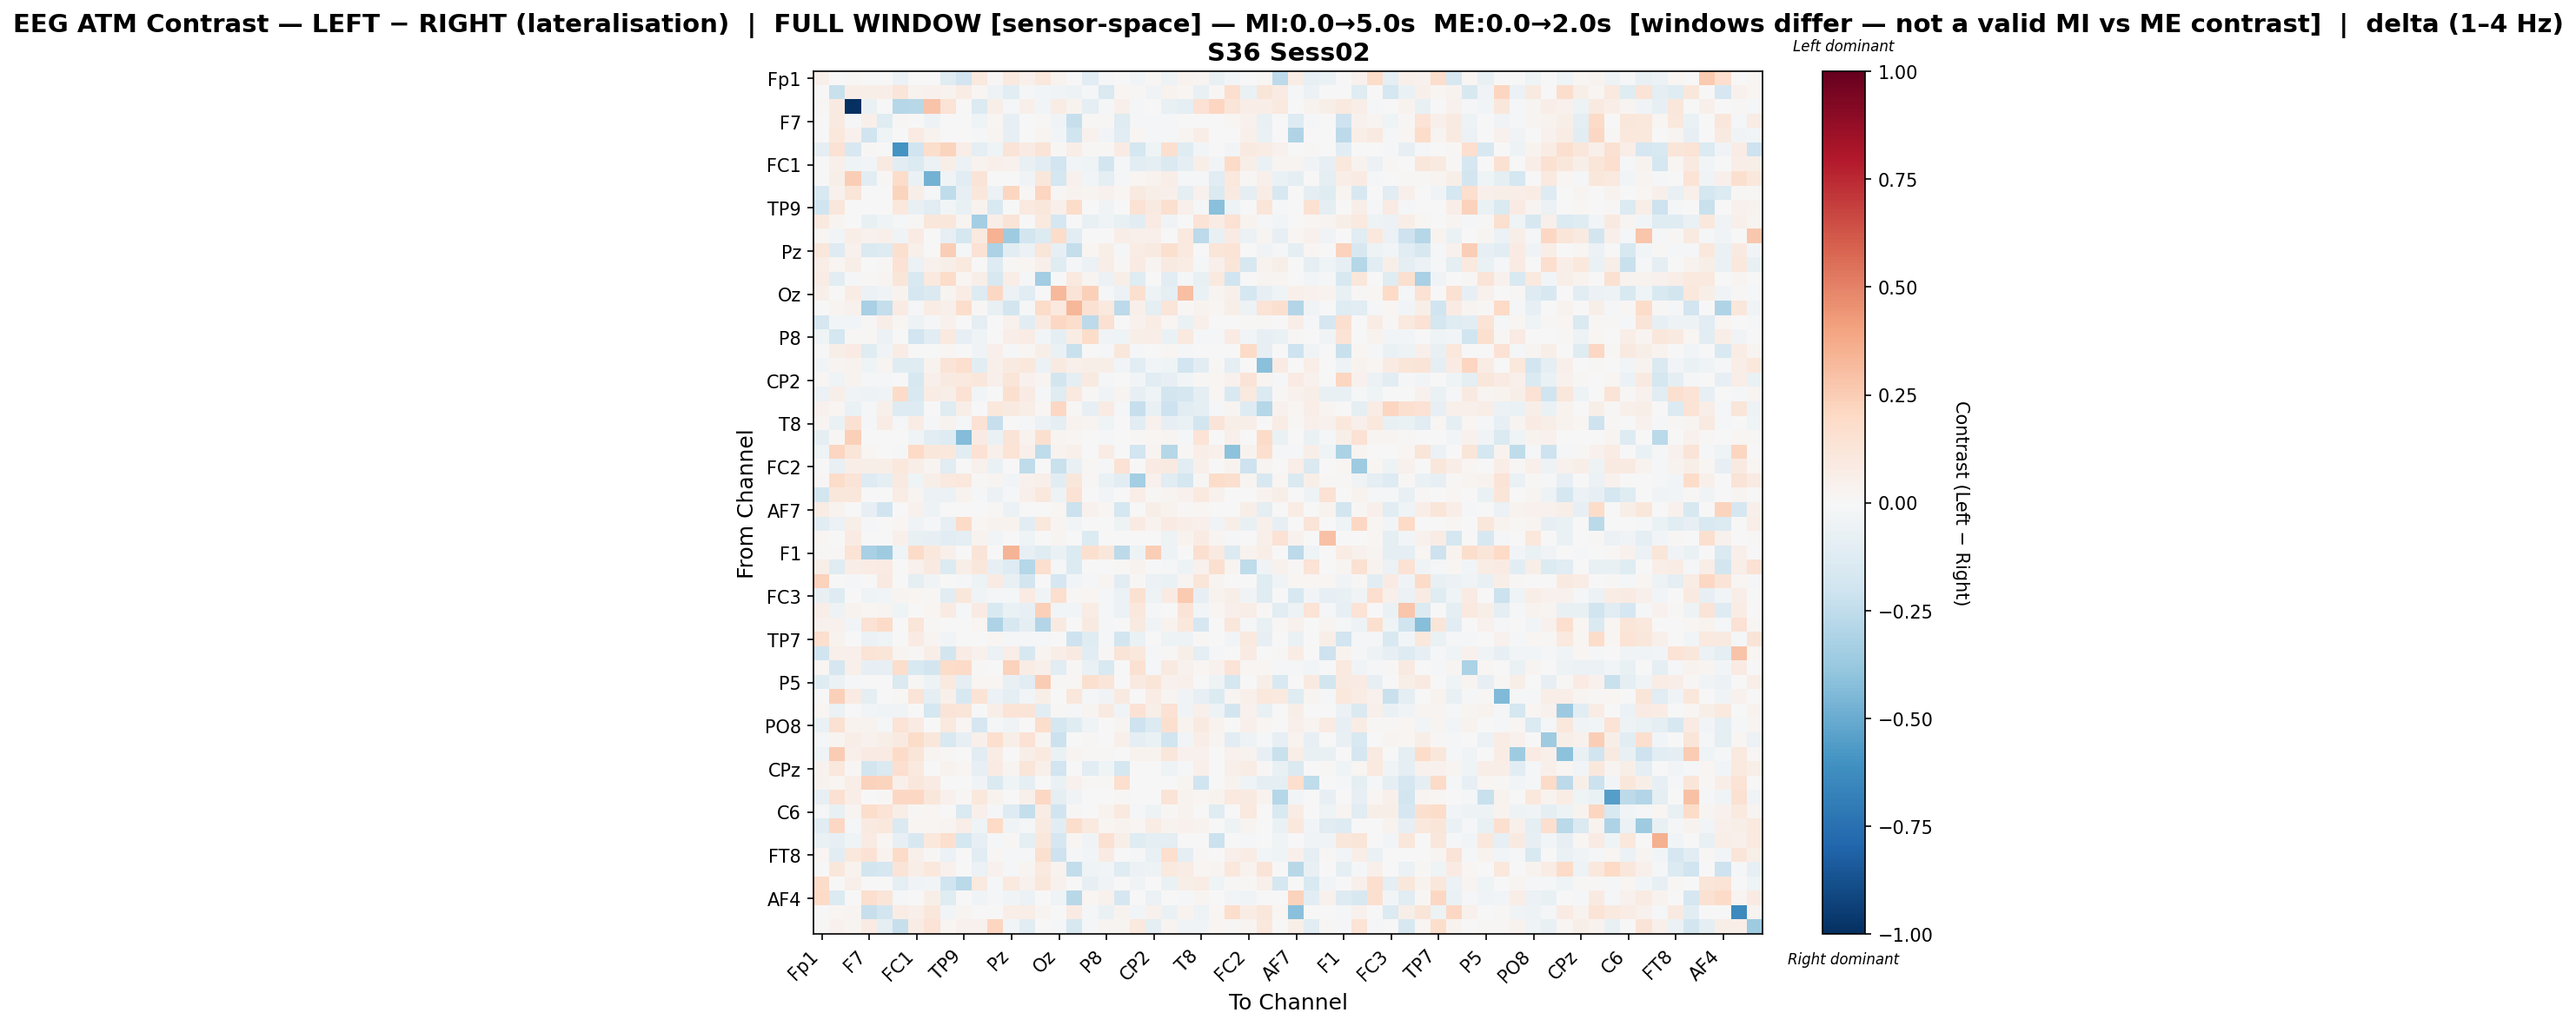

The file beside this chart, header and first rows:
, Fp1, Fz, F3, F7, FT9, FC5, FC1, C3, T7, TP9, CP5, CP1, Pz, P7, O1, Oz, O2, P4, P8, TP10, CP6, CP2, Cz
Fp1, 0.05181, 0.0, 0.007893, 0.001147, 0.0, -0.05717, -0.001137, 0.007219, -0.1195, -0.1929, 0.09422, 0.01101, 0.1009, 0.05309, 0.102, 0.03472, 0.0, -0.1106, -0.01367, 0.0, -0.02612, 0.009638, -0.05105
Fz, 0.0, -0.2239, 0.06394, 0.06206, 0.0671, 0.1243, 0.03382, 0.04261, 0.03408, 0.07255, 0.01774, -0.0538, -0.1069, -0.01694, -0.02615, -0.03454, -0.04842, -0.02236, -0.1454, 0.02334, 0.01032, -0.03582, 0.03284
F3, 0.009284, 0.09008, -1.0, -0.06355, -0.005175, -0.2872, -0.2792, 0.2823, 0.1395, 0.0, -0.1399, 0.05619, -0.02134, 0.05014, -0.02655, 0.07695, 0.03608, -0.09528, -0.01077, 0.05326, -0.008266, -0.00216, -0.07433
F7, 0.0008195, 0.08719, -0.009057, 0.05468, -0.1182, 0.007952, -0.005336, -0.04986, 0.0, 0.0, -0.04258, 0.02307, -0.08142, -0.004553, 0.01187, -0.03218, -0.2306, 0.009887, 0.01538, -0.1245, -0.02037, -0.00835, -0.02109
FT9, 0.0, 0.1067, 0.04109, -0.1995, -0.04074, 0.005922, 0.0853, 0.03355, 0.0, 0.0, -0.02288, 0.02818, -0.0799, 0.006145, 0.02556, -0.03068, -0.201, 0.041, -0.02728, -0.1124, 0.01624, -0.01898, -0.01752
FC5, -0.09233, 0.1431, -0.1639, 0.008252, 0.005812, -0.5999, -0.1954, 0.1747, 0.2203, 0.0675, -0.1003, -0.04179, 0.13, 0.07879, 0.1325, 0.01486, 0.06385, 0.009434, 0.01069, 0.07975, -0.1775, -0.04236, 0.1632
FC1, -0.0001161, 0.05215, -0.04486, -0.02706, 0.08757, -0.1051, -0.1384, -0.05846, 0.06072, -0.05758, 0.03141, 0.05284, 0.0458, -0.07634, -0.1025, -0.1948, -0.02509, -0.04167, -0.1806, -0.02058, -0.1042, -0.09354, -0.141
C3, 0.004132, 0.06071, 0.2498, -0.1019, 0.01344, 0.1861, -0.06832, -0.473, -0.03278, -0.1157, 0.1254, -0.002121, -0.006755, -0.03435, 0.1145, -0.1726, 0.04347, -0.02475, -0.0964, -0.00957, 0.021, 0.03408, 0.06891
T7, -0.1505, 0.04323, 0.1183, 0.0, 0.0, 0.2197, 0.05666, -0.007948, -0.2503, -0.0801, 0.1113, -0.06157, 0.2119, 0.01438, 0.2114, 0.01296, 0.03407, 0.02527, 0.0443, 0.02213, 0.08658, 0.05792, 0.05207
TP9, -0.2002, 0.117, 0.0, 0.0, 0.0, 0.1038, -0.07094, -0.1168, -0.02358, -0.07553, 0.03298, -0.1562, -0.004643, 0.1008, 0.1112, 0.05433, 0.1819, 0.0, -0.03767, 0.005795, 0.1454, 0.08602, 0.1609
CP5, 0.09974, 0.02416, 0.006436, -0.07594, -0.04112, -0.01833, 0.01476, 0.1157, 0.112, 0.0251, -0.3384, 0.06265, 0.1297, 0.006712, 0.09858, -0.168, 0.006396, -0.07268, -0.04536, -0.07178, -0.1039, 0.08115, -0.03735
CP1, 0.0193, -0.0277, 0.06414, 0.04577, 0.04852, -0.0382, 0.08524, 0.00409, -0.08201, -0.1739, 0.09617, 0.3471, -0.357, -0.1822, -0.1338, 0.1814, -0.104, 0.00385, 0.007272, 0.06878, 0.0526, 0.04812, -0.004665
Pz, 0.1099, -0.1312, 0.04249, -0.1457, -0.1266, 0.1619, 0.047, -0.002096, 0.2466, -0.01795, 0.1447, -0.3197, -0.1084, -0.05716, 0.1193, -0.08418, -0.2418, 0.02092, 0.06063, -0.02299, 0.07138, 0.08684, 0.1586
P7, 0.06512, 0.01733, 0.06171, -0.003852, 0.009065, 0.1474, -0.06059, 0.04554, 0.05886, 0.0968, 0.007211, -0.1314, 0.009969, 0.02118, 0.04729, -0.12, -0.01414, -0.05609, 0.06878, 0.01454, 0.08204, 0.03066, 0.09243
O1, 0.07048, -0.1026, -0.01153, 0.01119, 0.02412, 0.1183, -0.1555, 0.0981, 0.181, 0.02027, 0.05581, -0.1621, 0.07017, -0.008718, -0.3454, -0.004243, 0.09913, 0.02556, -0.05658, 0.06006, -0.1179, 0.005569, -0.1091
Oz, 0.04977, -0.005896, 0.07528, -0.05511, -0.03905, 0.03135, -0.167, -0.1478, 0.02701, 0.07523, -0.1254, 0.2038, -0.05811, -0.1139, -0.002731, 0.3231, 0.1272, 0.2392, -0.01298, -0.06096, 0.1616, -0.04708, -0.08781
O2, 0.0, 0.02676, 0.04431, -0.3269, -0.2409, 0.07947, -0.01932, 0.07677, 0.047, 0.1767, 0.009768, -0.07672, -0.1817, -0.01126, 0.1798, 0.09875, 0.3352, 0.1512, 0.09587, -0.258, 0.04723, -0.0892, 0.1204
P4, -0.1717, -0.03069, -0.02995, 0.0096, 0.06893, 0.01836, -0.05126, -0.01334, 0.04308, 0.0, -0.09029, 0.003704, 0.04129, -0.1068, 0.08781, 0.2035, 0.1782, -0.2578, 0.1533, 0.002768, 0.04224, 0.07566, 0.02041
P8, -0.04196, -0.1744, 0.01332, 0.01244, -0.05662, -0.001256, -0.1879, -0.1164, 0.1006, -0.07967, -0.04032, 0.005583, 0.0679, 0.07605, -0.03067, -0.0964, 0.07115, 0.1845, -0.0335, -0.04008, 0.06234, 0.06669, -0.06322
TP10, 0.0, 0.05731, 0.08414, -0.1211, -0.03607, 0.07085, 0.005355, -0.0004566, 0.02329, 0.004324, -0.03326, 0.05015, -0.01171, 0.01734, 0.05704, -0.06772, -0.2253, 0.004165, -0.02088, 0.1102, -0.01992, 0.001781, 0.02329
CP6, -0.03038, 0.02589, 0.03564, -0.04268, 0.02581, -0.1214, -0.1226, 0.03354, 0.1272, 0.1655, -0.1054, 0.04962, 0.09179, 0.1034, -0.06137, 0.09359, 0.05218, 0.05581, 0.06125, -0.02932, -0.1086, -0.03081, -0.03994
CP2, 0.008219, -0.0391, 0.03173, -0.0102, -0.01924, -0.004338, -0.1576, 0.0494, 0.08981, 0.09479, 0.1112, 0.05251, 0.1226, 0.03932, 0.02776, -0.1832, -0.08783, 0.08912, -0.01021, -0.006607, -0.02752, -0.1113, -0.08339
Cz, -0.06208, 0.05491, -0.03352, -0.0507, -0.03729, 0.1896, -0.1521, 0.07521, 0.05741, 0.1442, -0.02945, -0.004966, 0.1626, 0.08558, -0.0123, -0.1207, 0.09812, 0.01081, -0.03627, 0.0252, -0.08194, -0.04247, -0.1835
C4, 0.04121, 0.01956, -0.06325, -0.01937, 0.04917, -0.1326, -0.1301, -0.004232, -0.1184, 0.05952, -0.006093, 0.1055, 0.08944, 0.06772, 0.01848, 0.2074, 0.01084, -0.0849, 0.08145, -0.01841, -0.2276, -0.07379, -0.2074
T8, 0.02655, -0.06631, 0.1513, -0.01259, 0.07627, -0.01808, 0.07669, -0.01263, 0.03457, -0.02075, 0.1424, -0.227, 0.004553, -0.01956, -0.06086, -0.08671, 0.03162, 0.03109, -0.04528, 0.0, -0.1072, 0.04642, -0.08561
FT10, -0.0928, 0.01498, 0.235, 0.0, 0.0, 7.00621895790789e-05, -0.03305, -0.1027, -0.1321, -0.4366, 0.08119, -0.06345, 0.1277, 0.03526, 0.1618, 0.02652, 0.01601, 0.0, -0.01003, 0.0, 0.01045, 0.02066, 0.02449
FC6, -0.0442, 0.2132, 0.1181, 0.01711, 0.0, -0.01539, 0.1987, 0.1094, 0.1065, -0.1085, 0.1463, 0.05246, 0.1357, 0.04755, -0.255, 0.03283, 0.05129, 0.001209, 0.07068, -0.005936, -0.1939, 0.02523, -0.2856
FC2, 0.006741, -0.07357, 0.06605, 0.06055, 0.06147, 0.1029, 0.06275, 0.02391, -0.1116, -0.005372, 0.04455, -0.0667, 0.001669, -0.2554, 0.005224, -0.2199, -0.07334, 0.007921, -0.01121, 0.1419, 0.0002954, 0.07933, 0.08985
F4, 0.01546, 0.1837, 0.1306, -0.1253, -0.08976, 0.08682, -0.04598, 0.0561, 0.09465, 0.108, 0.01463, 0.02402, -0.02924, 0.03928, 0.05449, -0.1062, 0.1098, 0.008668, -0.06998, -0.1029, -0.3384, 0.04605, -0.1147
F8, -0.1844, 0.1154, 0.1134, 0.0, 0.0, 0.07474, 0.0286, -0.05577, -0.06158, 0.03402, -0.01227, -0.05812, -0.01178, 0.05327, 0.1076, -0.04721, 0.1445, 0.0, -0.02475, 0.003629, 0.06877, 0.01167, 0.02804
AF7, 0.07642, 0.03492, 0.0, -0.07926, -0.1989, 0.0, 0.04304, -0.05119, 0.0, 0.0, 0.004137, 0.01262, -0.05608, -0.004063, 0.007092, 0.02333, -0.2171, 0.03913, 0.01916, -0.1784, 0.0, 0.05627, 0.03447
AF3, -0.1049, -0.05524, 0.06161, -0.01576, 0.0, 0.01647, -0.03399, -0.009233, -0.0814, 0.1914, 0.02154, 0.03837, 0.0314, -0.1039, 0.1033, 0.02944, -0.02866, -0.005912, 0.004403, -0.05441, 0.08396, 0.03179, 0.08007
AFz, 0.02138, 0.0, 0.08149, 0.004364, 0.0, 0.04753, -0.07453, -0.07999, -0.1093, -0.1006, 0.03543, -0.02434, 0.0, -0.04312, 0.005609, 0.03009, 0.007637, -0.1352, -0.007303, 0.001091, 0.004177, 0.0, -0.04755
F1, 0.01189, 0.0103, 0.1339, -0.3216, -0.3548, -0.04205, 0.1892, 0.1029, 0.04856, 0.0, 0.1258, 0.0004775, 0.3426, -0.08074, -0.1174, -0.06316, -0.136, 0.164, 0.115, -0.2605, -0.04816, 0.2469, -0.05211
F5, 0.06146, -0.122, 0.0657, 0.07165, 0.08, 0.0, 0.04105, 0.08636, -0.1369, 0.05779, 0.1146, -0.08083, -0.1313, -0.2871, 0.1674, -0.009054, -0.1393, 0.0, 0.0, 0.00873, 0.0343, -0.001886, -0.01095
FT7, 0.2275, -0.006254, -0.01103, 0.004058, 0.09185, 0.0, -0.09314, -0.03899, 0.0, -0.02334, -0.05073, 0.07859, -0.07038, -0.1853, 0.0, -0.1646, -0.03086, -0.01798, 0.02471, -0.1056, 0.0102, -0.05789, -0.06876
FC3, -0.07259, -0.132, 0.0, -0.04634, -0.02805, 0.02976, 0.0162, 0.01271, -0.1076, 0.1121, -0.03833, -0.02095, -0.0168, 0.08439, -0.03796, 0.1717, 0.01412, 0.01618, -0.01879, -0.06188, 0.1485, -0.0477, 0.07878
C1, 0.06364, -0.04898, 0.03602, 0.01849, 0.02957, -0.04163, 0.0, 0.01915, 0.0812, -0.01203, 0.08006, -0.1498, -0.06728, -0.08448, 0.2353, -0.0263, -0.02613, 0.07207, -0.01022, -0.05931, 0.1061, -0.009633, 0.0
C5, 0.04544, 0.04556, -0.02452, 0.1415, 0.1933, -0.005421, 0.1189, 0.01277, 0.0, -0.000641, 0.02101, -0.3052, -0.1608, -0.08771, -0.2924, 0.08712, 0.002732, 0.09071, -0.01153, -0.001191, 0.09342, -0.03149, 0.03583
TP7, 0.1667, 0.03755, 0.004155, -0.06163, -0.04356, 0.0, 0.08223, 0.02556, -0.02642, 0.0, -0.004194, 0.01909, -0.01942, -0.01169, -0.02306, 0.001881, -0.2061, -0.1189, -0.01383, -0.181, -0.06673, -0.00674, -0.05143
CP3, -0.2013, 0.05449, 0.0507, 0.1342, 0.1188, 0.0292, 0.01125, 0.06589, -0.1815, 0.07087, 0.0465, -0.05581, 0.06916, -0.1634, 0.02453, 0.06721, 0.08981, -0.1051, 0.008296, 0.1268, 0.1029, -0.02063, 0.01229
P1, 0.0207, -0.1654, 0.04974, -0.0801, -0.07824, 0.1754, -0.1545, -0.1812, 0.1817, 0.1919, 0.01136, 0.0, 0.229, 0.07127, 0.05311, -0.1129, 0.01289, -0.07011, -0.156, -0.004424, 0.1538, -0.01665, 0.08633
P5, -0.1199, -0.05616, -0.00847, 0.0, 0.0, -0.1473, 0.01259, -0.04784, 0.09394, -0.09759, 0.01713, 0.01895, -0.07617, -0.1096, 0.2501, 0.01269, 0.01241, 0.1577, 0.125, 0.003719, 0.08939, 0.1205, 0.04601
PO7, 0.001721, 0.2392, 0.08549, -0.1012, -0.005775, 0.0122, 0.129, -0.09786, 0.05358, -0.1596, 0.1376, -0.05548, -0.09234, -0.02424, 0.05533, -0.004666, 0.112, -0.01679, -0.03819, 0.08831, -0.00298, 0.0727, 0.03041
PO4, 0.01596, -0.06004, -0.006705, -0.03088, -0.0393, -0.03147, 0.002144, -0.1779, 0.1324, 0.1206, -0.007727, 0.05712, 0.1331, 0.1282, -0.1093, 0.01101, -0.011, 0.02658, 0.08817, -0.03201, 0.1419, 0.06118, 0.1422
PO8, -0.06338, 0.1535, 0.03156, 0.03391, -0.01712, 0.1379, 0.08068, 0.007476, 0.09655, 0.01958, -0.1644, -0.02148, -0.03883, 0.005013, 0.1763, -0.1775, -0.1229, -0.03961, 0.0, 0.03029, -0.2064, -0.1389, 0.1594
P6, -0.009561, 0.0307, 0.07002, 0.04096, 0.05614, 0.08763, 0.1809, 0.112, -0.1518, -0.07956, 0.05045, 0.1671, 0.05844, 0.1446, 0.02361, -0.2118, -0.00523, 0.008566, 0.0, 0.05202, -0.09196, -0.06981, -0.2005
P2, -0.04183, 0.2513, 0.05112, 0.0816, 0.08277, 0.1938, 0.1236, 0.02734, 0.01035, 0.0, -0.1117, 0.07523, 0.004762, 0.06185, 0.1012, -0.07001, 0.02982, 0.01326, 0.01161, 0.0, 0.032, 0.03299, 0.1117
CPz, 0.03169, 0.104, 0.00893, -0.1826, -0.1475, 0.1677, 0.1007, 0.002987, 0.03803, 0.01721, -0.07924, 0.08071, 0.0256, 0.124, 0.05465, -0.192, 0.0, -0.1069, -0.04502, -0.1748, 0.0, 0.007554, -0.05146
CP4, 0.03138, 0.01861, 0.06791, 0.2274, 0.2221, 0.04978, 0.1107, 0.08465, 0.006189, 0.0, -0.0379, -0.1471, -0.04395, -0.09026, 0.004348, -0.06855, 0.0427, 0.008136, 0.0124, 0.1702, 0.007217, 0.00452, 0.0
TP8, -0.07843, 0.1557, 0.06935, 0.007128, 0.01141, 0.2104, 0.2047, 0.1133, 0.04591, 0.01275, 0.102, 0.03707, -0.00401, 0.04826, 0.21, -0.08649, -0.03439, 0.007793, 0.0, 0.01027, 0.0, 0.006697, 0.1282
C6, -0.01089, -0.07423, 0.02697, 0.1784, 0.1337, 0.06528, 0.008554, 0.01985, 0.005256, -0.1444, 0.04985, -0.009505, -0.1312, -0.2386, 0.07777, -0.1968, 0.007896, 0.004458, 0.03902, 0.1004, -0.02166, -0.05297, 0.01471
C2, -0.116, 0.2062, -0.01698, 0.09092, 0.108, -0.148, 0.01972, 0.02239, 0.02478, 0.06932, -0.04324, 0.2007, -0.03364, -0.0192, 0.09247, -0.108, 0.175, 0.09672, 0.0175, 0.03588, 0.01956, 0.07557, 0.03714
FC4, -0.06573, -0.08267, -0.04166, 0.07876, 0.01761, -0.08019, -0.1614, 0.1043, 0.1658, -0.1773, -0.08186, -0.01625, 0.01525, -0.1006, 0.1115, -0.1652, 0.01688, -0.03351, 0.151, 0.05944, -0.1177, -0.09938, -0.0954
FT8, 0.01761, -0.1049, 0.104, 0.1426, 0.03556, 0.194, 0.04701, 0.01332, -0.05549, -0.007174, -0.1155, 0.01562, -0.00793, -0.01143, 0.1577, -0.2058, -0.01543, -0.02698, 0.08403, 0.003271, -0.01106, -0.07316, 0.1651
F6, 0.0, 0.1115, 0.03884, -0.1815, -0.1704, 0.1255, 0.06793, 0.1064, 0.04319, 0.0, -0.05815, 0.04165, -0.01684, 0.02526, 0.0983, 0.03437, -0.2429, -0.04216, -0.02482, -0.1205, -0.06235, -0.05148, 0.09524
AF8, 0.1868, 0.0005846, 0.04726, 0.0, 0.0, -0.09854, -0.03237, -0.0281, -0.2017, -0.2728, 0.1008, -0.01106, 0.0944, 0.04382, 0.1144, 0.04414, 0.0, -0.08154, -0.0361, 0.0, -0.03318, 0.004531, -0.06521
AF4, 0.2007, -0.1397, 0.0, 0.1715, 0.1234, -0.01864, 0.002125, 0.05864, -0.1223, 0.0, -0.03394, -0.01483, -0.03848, -0.06081, 0.0, -0.04217, -0.277, 0.01615, 0.04669, -0.1643, -0.003552, -0.06097, 0.0
F2, 0.0, 0.01715, 0.0307, -0.2269, -0.1837, 0.0743, 0.05127, 0.1165, -0.02678, 0.0263, 0.003988, 0.0, 0.06897, 0.06542, 0.02728, 0.006535, 0.07954, -0.02111, -0.06378, 0.0362, -0.025, 0.0455, -0.06323
FCz, 0.01521, 0.042, 0.02391, 0.08579, -0.08802, -0.2291, 0.07719, 0.1387, 0.01848, 0.04133, 0.03936, 0.2161, -0.02596, -0.1059, 0.002653, -0.01369, -0.1592, -0.01685, 0.03109, 0.02836, 0.09852, -0.0875, 0.02804
